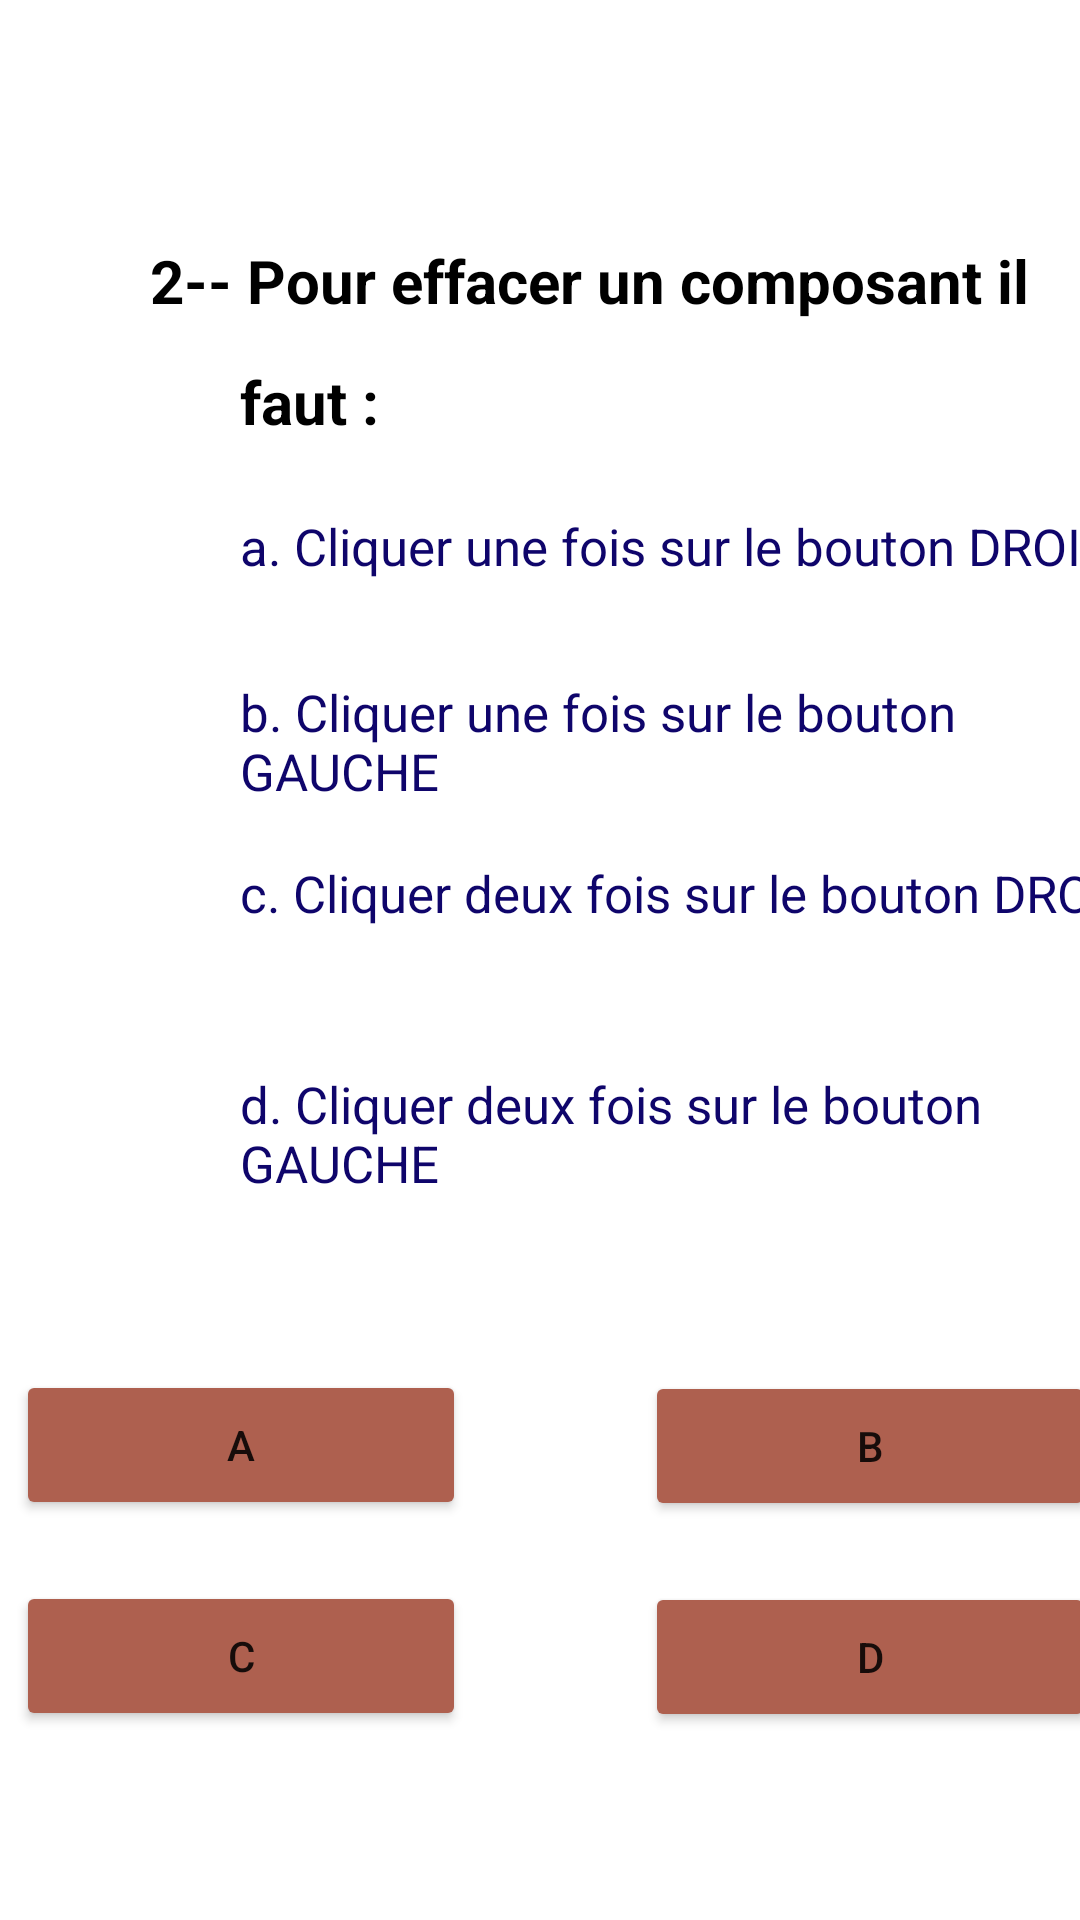

This screen was rendered from an Android layout file. Write that file and the resources it references.
<!-- AndroidManifest.xml: application theme Theme.Light -->
<!-- res/layout/activity_test2_chapitre3_question2.xml -->
<?xml version="1.0" encoding="utf-8"?>
<LinearLayout xmlns:android="http://schemas.android.com/apk/res/android"
    xmlns:tools="http://schemas.android.com/tools"
    android:layout_width="match_parent"
    android:layout_height="match_parent"
    android:orientation="vertical"
    android:gravity="center_horizontal"
    tools:context=".test2_chapitre3_question2">
    <TextView
        android:layout_width="300dp"
        android:layout_height="80dp"
        android:layout_marginLeft="20dp"
        android:layout_marginTop="80dp"
        android:text="@string/_2_pour_effacer_un_composant_il"
        android:textStyle="bold"
        android:textColor="@color/black"
        android:textSize="20sp"
        android:layout_marginStart="20dp" />
    <TextView
        android:layout_width="300dp"
        android:layout_height="80dp"
        android:layout_marginLeft="50dp"
        android:layout_marginTop="-40dp"
        android:text="@string/faut"
        android:textStyle="bold"
        android:textColor="@color/black"
        android:textSize="20sp"
        android:layout_marginStart="50dp" />
    <TextView
        android:layout_width="300dp"
        android:layout_height="80dp"
        android:text="@string/a_cliquer_une_fois_sur_le_bouton_droit"
        android:layout_marginLeft="50dp"
        android:textSize="17sp"
        android:textColor="#0f056b"
        android:layout_marginTop="-30dp"
        android:layout_marginStart="50dp" />
    <TextView
        android:layout_width="300dp"
        android:layout_height="80dp"
        android:text="@string/b_cliquer_une_fois_sur_le_bouton_gauche"
        android:layout_marginLeft="50dp"
        android:textSize="17sp"
        android:textColor="#0f056b"
        android:layout_marginTop="-25dp"
        android:layout_marginStart="50dp" />
    <TextView
        android:layout_width="300dp"
        android:layout_height="80dp"
        android:text="@string/c_cliquer_deux_fois_sur_le_bouton_droit"
        android:layout_marginLeft="50dp"
        android:textSize="17sp"
        android:textColor="#0f056b"
        android:layout_marginTop="-20dp"
        android:layout_marginStart="50dp" />
    <TextView
        android:layout_width="300dp"
        android:layout_height="80dp"
        android:text="@string/d_cliquer_deux_fois_sur_le_bouton_gauche"
        android:layout_marginLeft="50dp"
        android:textSize="17sp"
        android:textColor="#0f056b"
        android:layout_marginTop="-10dp"
        android:layout_marginStart="50dp" />
    <Button
        android:layout_width="150dp"
        android:layout_height="50dp"
        android:text="@string/a"
        android:layout_marginTop="20dp"
        android:backgroundTint="#AE604F"
        android:layout_marginLeft="-100dp"
        android:id="@+id/a"
        tools:targetApi="lollipop"
        android:layout_marginStart="-100dp" />
    <Button
        android:layout_width="150dp"
        android:layout_height="50dp"
        android:text="@string/b"
        android:layout_marginTop="-50dp"
        android:backgroundTint="#AE604F"
        android:layout_marginLeft="110dp"
        android:id="@+id/b"
        android:layout_marginStart="110dp"
        tools:targetApi="lollipop" />
    <Button
        android:layout_width="150dp"
        android:layout_height="50dp"
        android:layout_marginLeft="-100dp"
        android:text="@string/c"
        android:layout_marginTop="20dp"
        android:backgroundTint="#AE604F"
        android:id="@+id/c"
        tools:targetApi="lollipop"
        android:layout_marginStart="-100dp" />
    <Button
        android:layout_width="150dp"
        android:layout_height="50dp"
        android:text="@string/d"
        android:layout_marginTop="-50dp"
        android:layout_marginLeft="110dp"
        android:backgroundTint="#AE604F"
        android:id="@+id/d"
        tools:targetApi="lollipop"
        android:layout_marginStart="110dp" />
</LinearLayout>
<!-- resources referenced by this layout -->
<resources>
  <string name="_2_pour_effacer_un_composant_il">2-- Pour effacer un composant il</string>
  <string name="a">a</string>
  <string name="a_cliquer_une_fois_sur_le_bouton_droit">a. Cliquer une fois sur le bouton DROIT</string>
  <string name="b">b</string>
  <string name="b_cliquer_une_fois_sur_le_bouton_gauche">b. Cliquer une fois sur le bouton GAUCHE</string>
  <string name="c">C</string>
  <string name="c_cliquer_deux_fois_sur_le_bouton_droit">c. Cliquer deux fois sur le bouton DROIT</string>
  <string name="d">d</string>
  <string name="d_cliquer_deux_fois_sur_le_bouton_gauche">d. Cliquer deux fois sur le bouton GAUCHE</string>
  <string name="faut">faut :</string>
  <style name="Theme.Light" parent="Theme.MaterialComponents.DayNight.NoActionBar">
          
          <item name="colorPrimary">@color/purple_500</item>
          <item name="colorPrimaryVariant">@color/purple_700</item>
          <item name="colorOnPrimary">@color/white</item>
          
          <item name="colorSecondary">@color/teal_200</item>
          <item name="colorSecondaryVariant">@color/teal_700</item>
          <item name="colorOnSecondary">@color/black</item>
          
          <item name="android:statusBarColor" tools:targetApi="l">?attr/colorPrimaryVariant</item>
          <item name="background_color">#FFFFFF</item>
          <item name="text_color">#000000</item>
          
      </style>
  <!-- not gathered from this repository: default colours our renderer supplied (Android Studio template values) -->
  <color name="purple_500">#FF6200EE</color>
  <color name="purple_700">#FF3700B3</color>
  <color name="teal_200">#FF03DAC5</color>
  <color name="teal_700">#FF018786</color>
  <color name="black">#FF000000</color>
  <color name="white">#FFFFFFFF</color>
</resources>
